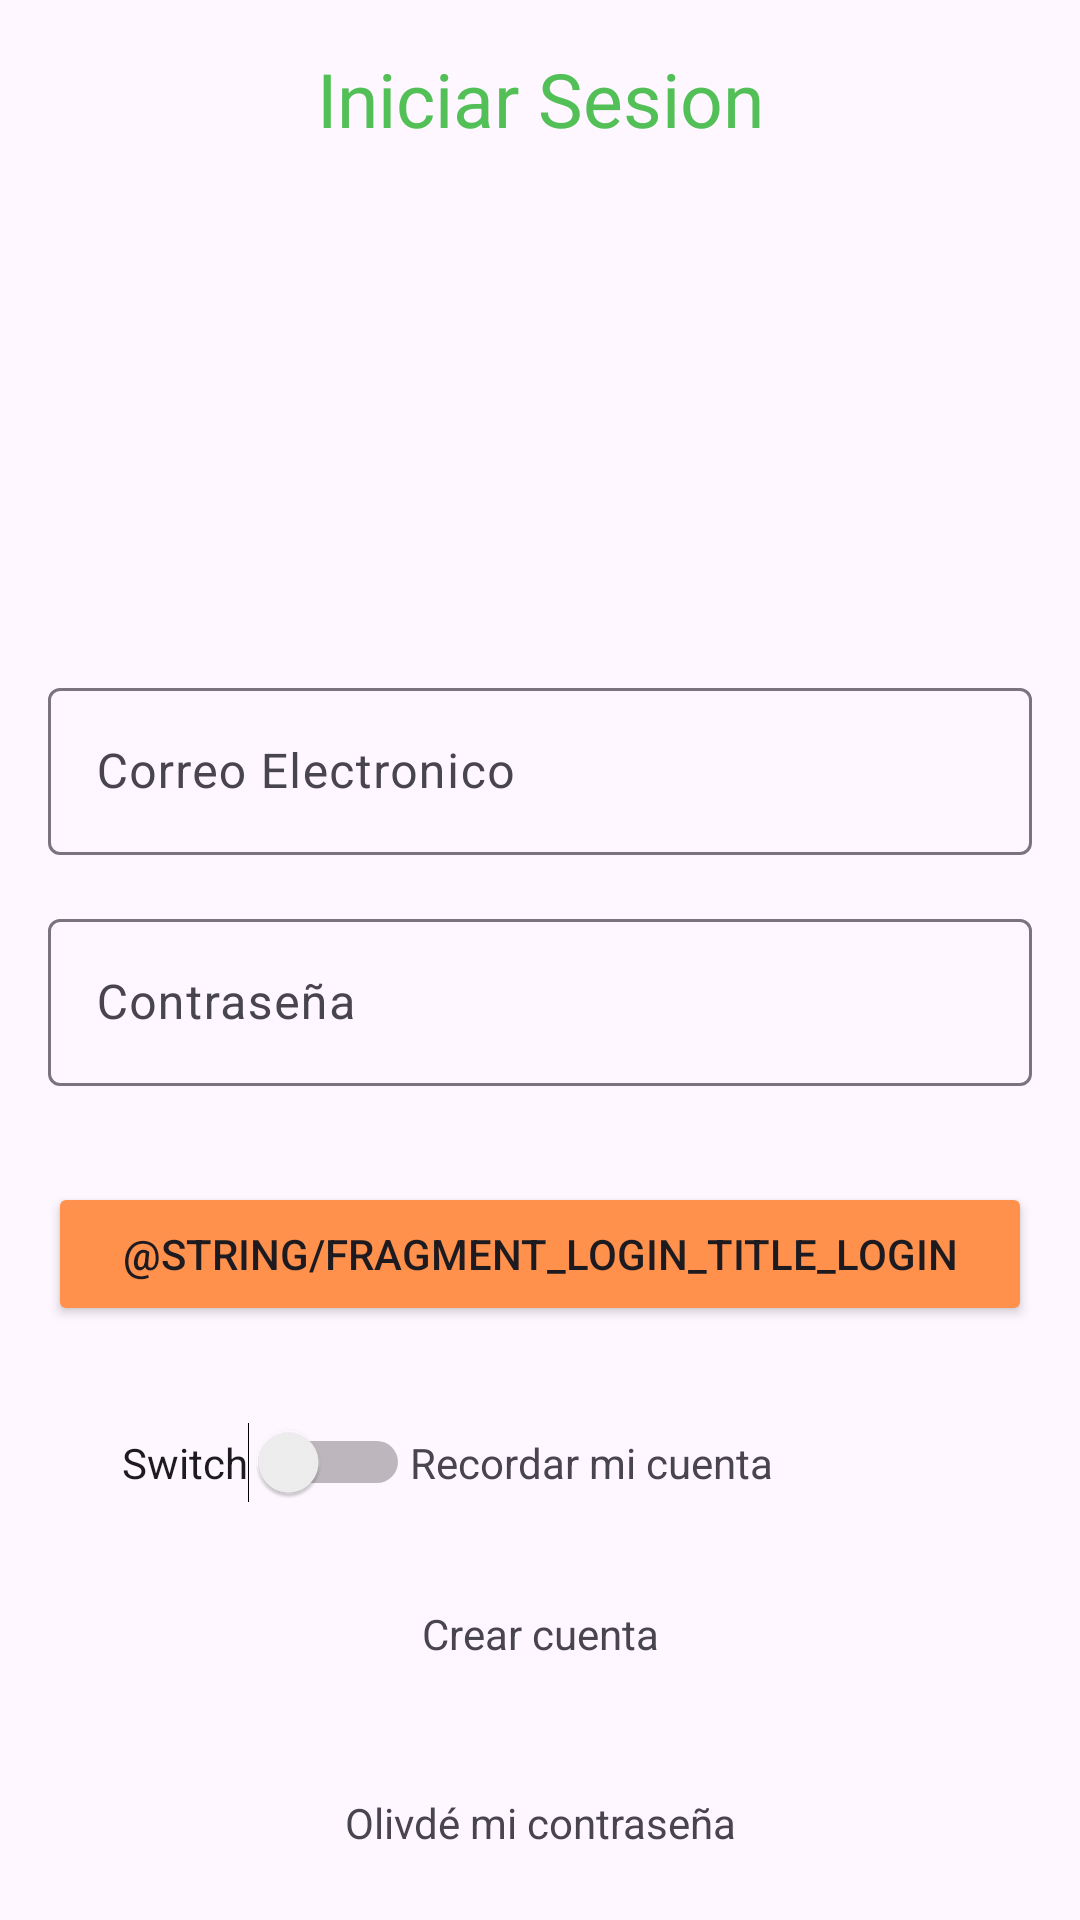

Write the Android layout XML for this screen, with the resource values it uses.
<!-- AndroidManifest.xml: application theme Theme.MovieApp -->
<!-- res/layout/fragment_login.xml -->
<?xml version="1.0" encoding="utf-8"?>
<androidx.constraintlayout.widget.ConstraintLayout xmlns:android="http://schemas.android.com/apk/res/android"
    xmlns:app="http://schemas.android.com/apk/res-auto"
    xmlns:tools="http://schemas.android.com/tools"
    android:layout_width="match_parent"
    android:layout_height="match_parent"
    tools:context=".presentation.login.LoginFragment">

    <androidx.constraintlayout.widget.Guideline
        android:id="@+id/guideline"
        android:layout_width="wrap_content"
        android:layout_height="wrap_content"
        android:orientation="horizontal"
        app:layout_constraintGuide_percent="0.3" />

    <TextView
        android:id="@+id/textView"
        android:layout_width="wrap_content"
        android:layout_height="wrap_content"
        android:layout_marginTop="16dp"
        android:text="@string/fragment_login_title"
        android:textColor="@color/secundary"
        android:textSize="25sp"
        app:layout_constraintEnd_toEndOf="parent"
        app:layout_constraintStart_toStartOf="parent"
        app:layout_constraintTop_toTopOf="parent" />

    <com.google.android.material.textfield.TextInputLayout
        android:id="@+id/textInputLayout"
        android:layout_width="match_parent"
        android:layout_height="wrap_content"
        android:layout_marginHorizontal="16dp"
        android:layout_marginTop="32dp"
        app:layout_constraintEnd_toEndOf="parent"
        app:layout_constraintStart_toStartOf="parent"
        app:layout_constraintTop_toTopOf="@+id/guideline">

        <com.google.android.material.textfield.TextInputEditText
            android:id="@+id/edtEmail"
            android:layout_width="match_parent"
            android:layout_height="wrap_content"
            android:hint="@string/fragment_login_helper_email" />
    </com.google.android.material.textfield.TextInputLayout>

    <com.google.android.material.textfield.TextInputLayout
        android:id="@+id/textInputLayout2"
        android:layout_width="match_parent"
        android:layout_height="wrap_content"
        android:layout_marginHorizontal="16dp"
        android:layout_marginTop="16dp"
        app:layout_constraintEnd_toEndOf="parent"
        app:layout_constraintStart_toStartOf="parent"
        app:layout_constraintTop_toBottomOf="@+id/textInputLayout">

        <com.google.android.material.textfield.TextInputEditText
            android:id="@+id/edtPassword"
            android:layout_width="match_parent"
            android:layout_height="wrap_content"
            android:hint="@string/fragment_login_helper_password" />
    </com.google.android.material.textfield.TextInputLayout>

    <Button
        android:id="@+id/button"
        android:layout_width="match_parent"
        android:layout_height="wrap_content"
        android:layout_marginHorizontal="16dp"
        android:layout_marginTop="32dp"
        android:backgroundTint="@color/main"
        android:text="@string/fragment_login_title_login"
        android:textAllCaps="true"
        app:layout_constraintEnd_toEndOf="parent"
        app:layout_constraintHorizontal_bias="0.5"
        app:layout_constraintStart_toStartOf="parent"
        app:layout_constraintTop_toBottomOf="@+id/textInputLayout2" />

    <Switch
        android:id="@+id/switch1"
        android:layout_width="wrap_content"
        android:layout_height="wrap_content"
        android:layout_marginTop="32dp"
        android:checked="false"
        android:text="Switch"
        app:layout_constraintEnd_toStartOf="@+id/guideline2"
        app:layout_constraintTop_toBottomOf="@+id/button" />

    <TextView
        android:id="@+id/textView3"
        android:layout_width="wrap_content"
        android:layout_height="wrap_content"
        android:text="@string/fragment_login_remember_account"
        app:layout_constraintBottom_toBottomOf="@+id/switch1"
        app:layout_constraintStart_toStartOf="@+id/guideline2"
        app:layout_constraintTop_toTopOf="@+id/switch1" />

    <TextView
        android:id="@+id/textView4"
        android:layout_width="wrap_content"
        android:layout_height="wrap_content"
        android:layout_marginTop="24dp"
        android:text="@string/fragment_login_create_account"
        app:layout_constraintEnd_toEndOf="parent"
        android:padding="10dp"
        app:layout_constraintHorizontal_bias="0.5"
        app:layout_constraintStart_toStartOf="parent"
        app:layout_constraintTop_toBottomOf="@+id/switch1" />

    <TextView
        android:id="@+id/textView5"
        android:layout_width="wrap_content"
        android:layout_height="wrap_content"
        android:layout_marginTop="24dp"
        android:text="@string/fragment_login_forget_password"
        app:layout_constraintEnd_toEndOf="parent"
        android:padding="10dp"
        app:layout_constraintHorizontal_bias="0.5"
        app:layout_constraintStart_toStartOf="parent"
        app:layout_constraintTop_toBottomOf="@+id/textView4" />

    <androidx.constraintlayout.widget.Guideline
        android:id="@+id/guideline2"
        android:layout_width="wrap_content"
        android:layout_height="wrap_content"
        android:orientation="vertical"
        app:layout_constraintGuide_percent="0.38" />

</androidx.constraintlayout.widget.ConstraintLayout>
<!-- resources referenced by this layout -->
<resources>
  <color name="main">#FF914D</color>
  <color name="secundary">#52C057</color>
  <string name="fragment_login_create_account">Crear cuenta</string>
  <string name="fragment_login_forget_password">Olivdé mi contraseña</string>
  <string name="fragment_login_helper_email">Correo Electronico</string>
  <string name="fragment_login_helper_password">Contraseña</string>
  <string name="fragment_login_remember_account">Recordar mi cuenta</string>
  <string name="fragment_login_title">Iniciar Sesion</string>
  <style name="Theme.MovieApp" parent="Theme.Material3.DayNight.NoActionBar" />
</resources>
